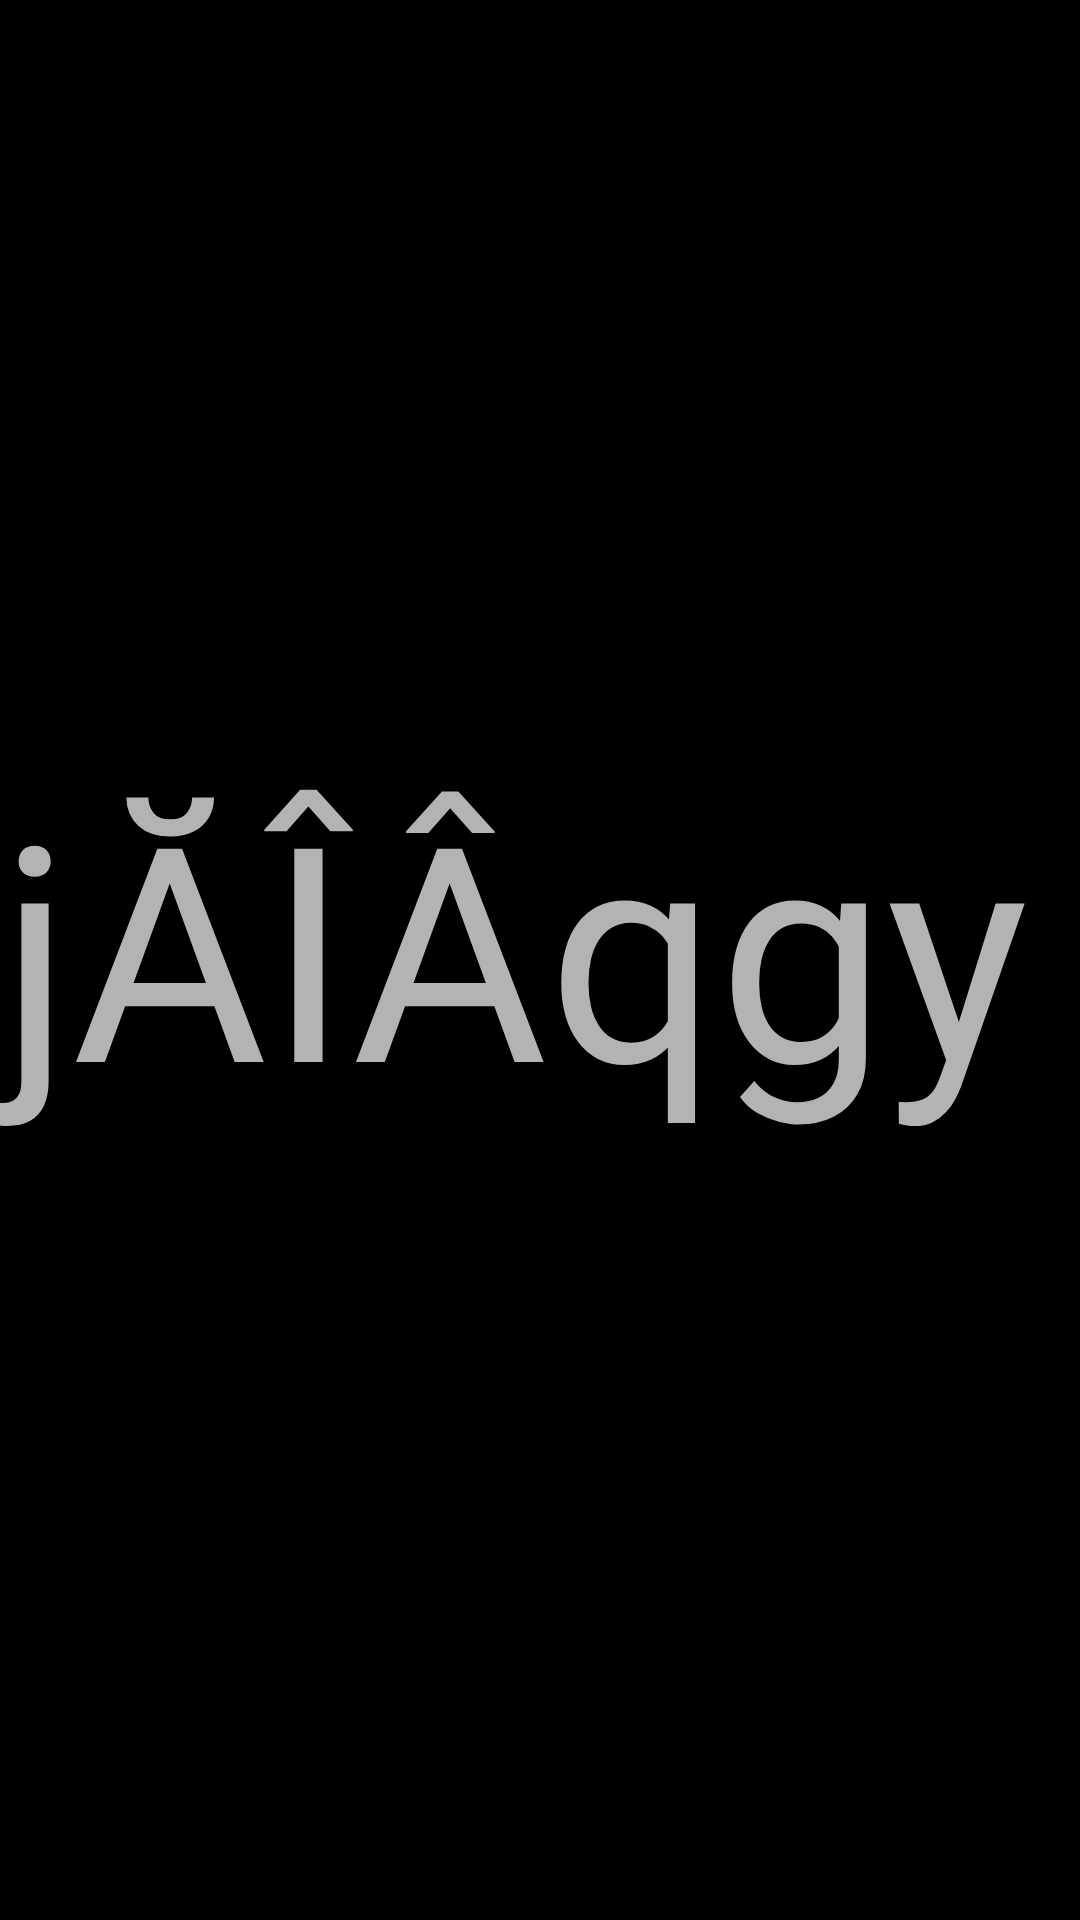

This screen was rendered from an Android layout file. Write that file and the resources it references.
<!-- AndroidManifest.xml: application theme AppTheme -->
<!-- res/layout/activity_game.xml -->
<?xml version="1.0" encoding="utf-8"?>
<android.support.constraint.ConstraintLayout xmlns:android="http://schemas.android.com/apk/res/android"
    xmlns:app="http://schemas.android.com/apk/res-auto"
    xmlns:tools="http://schemas.android.com/tools"
    android:id="@+id/frame"
    android:layout_width="100000px"
    android:layout_height="match_parent"
    android:background="@android:color/black"
    tools:context=".GameActivity">

    <TextView
        android:id="@+id/textView5"
        android:layout_width="wrap_content"
        android:layout_height="0dp"
        android:layout_weight="1"
        android:gravity="center_vertical"
        android:includeFontPadding="false"
        android:maxLines="1"
        android:singleLine="false"
        android:text="jĂÎÂqgybytvtrwwwwgvuybuybjuybjy"
        android:textSize="100sp"
        app:barrierAllowsGoneWidgets="false"
        app:layout_constrainedHeight="false"
        app:layout_constrainedWidth="false"
        app:layout_constraintBottom_toBottomOf="parent"
        app:layout_constraintStart_toStartOf="parent"
        app:layout_constraintTop_toTopOf="parent" />

</android.support.constraint.ConstraintLayout>
<!-- resources referenced by this layout -->
<resources>
  <style name="AppTheme" parent="Theme.AppCompat.NoActionBar">
          
          <item name="colorPrimary">@color/colorPrimary</item>
          <item name="colorPrimaryDark">@color/colorPrimaryDark</item>
          <item name="colorAccent">@color/colorAccent</item>
          <item name="android:windowFullscreen">true</item>
          <item name="android:textColorPrimary">@color/text_color_primary</item>
      </style>
  <color name="colorPrimary">#3F51B5</color>
  <color name="colorPrimaryDark">#303F9F</color>
  <color name="colorAccent">#FF4081</color>
  <color name="text_color_primary">#ffffff</color>
</resources>
